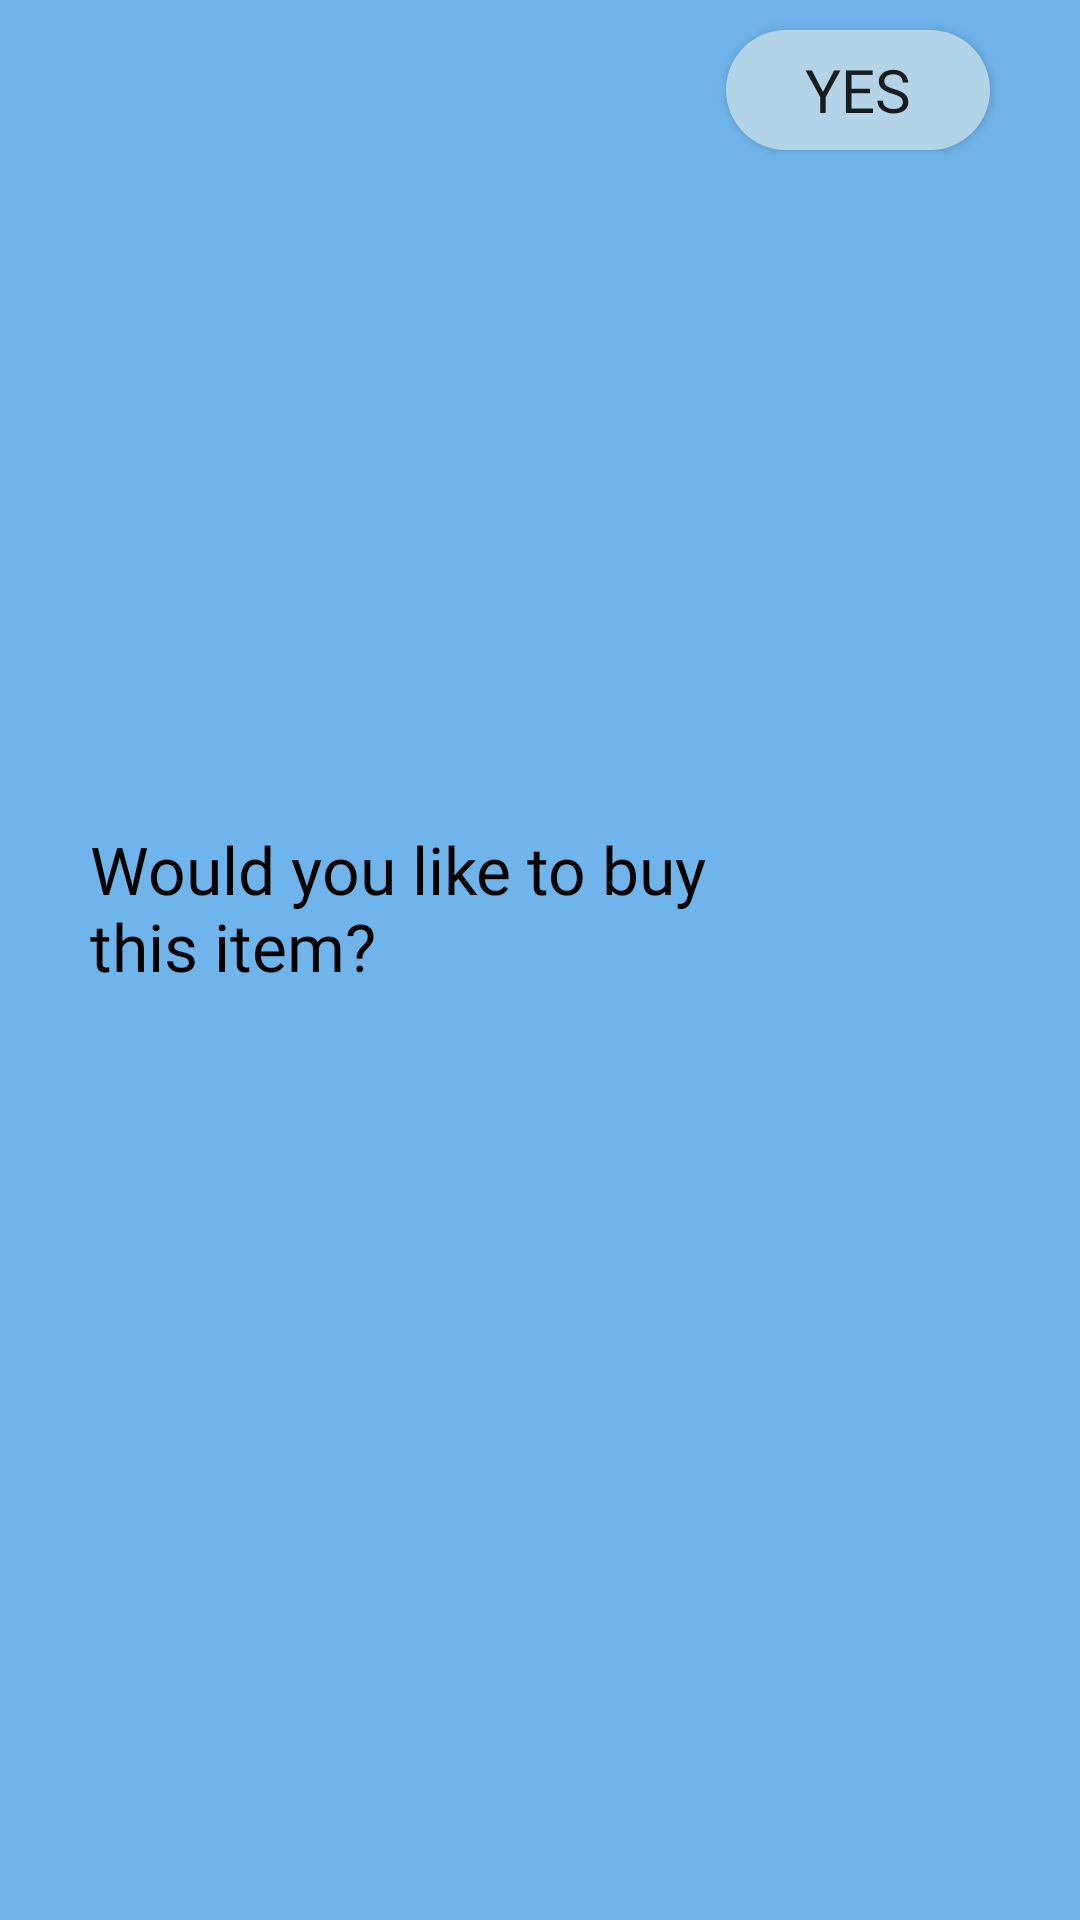

This screen was rendered from an Android layout file. Write that file and the resources it references.
<!-- AndroidManifest.xml: application theme Theme.MoodMeter -->
<!-- res/layout/buy_pop_up.xml -->
<?xml version="1.0" encoding="utf-8"?>
<RelativeLayout xmlns:android="http://schemas.android.com/apk/res/android"
    android:layout_width="wrap_content"
    android:layout_height="wrap_content"
    android:background="@color/darkblue"
    android:paddingLeft="20dp"
    android:paddingRight="10dp">
    


    <TextView
        android:id="@+id/popupMessageTV"
        android:layout_width="300dp"
        android:fontFamily="@font/roboto_mono_bold"
        android:layout_height="90dp"
        android:layout_centerInParent="true"
        android:layout_marginLeft="10dp"
        android:layout_marginTop="30dp"
        android:paddingLeft="0dp"
        android:paddingRight="80dp"
        android:text="Would you like to buy this item?"
        android:textColor="#000000"
        android:textSize="22sp" />

    <Button
        android:id="@+id/confirmBuyBtn"
        android:layout_width="wrap_content"
        android:fontFamily="@font/roboto_mono_bold"
        android:textSize="20dp"
        android:layout_height="40dp"
        android:layout_alignRight="@id/popupMessageTV"
        android:layout_marginLeft="-9dp"
        android:layout_marginTop="10dp"
        android:background="@drawable/button_style"
        android:onClick="confirmBuy"
        android:text="Yes" />

</RelativeLayout>
<!-- resources referenced by this layout -->
<resources>
  <color name="darkblue">#6FB4EB</color>
  <!-- drawable button_style (drawable) -->
  <?xml version="1.0" encoding="utf-8"?>
  <shape xmlns:android="http://schemas.android.com/apk/res/android" android:shape="rectangle">
  
      <solid android:color="@color/lightblue"/>
  
      <corners android:radius="2000000dp"/>
  
  </shape>
  <style name="Theme.MoodMeter" parent="Theme.AppCompat.DayNight.DarkActionBar">
          
          <item name="colorPrimary">@color/darkblue</item>
          <item name="colorPrimaryVariant">@color/darkblue</item>
          <item name="colorOnPrimary">@color/black</item>
          
          <item name="colorSecondary">@color/lightblue</item>
          <item name="colorSecondaryVariant">@color/lightblue</item>
          <item name="colorOnSecondary">@color/black</item>
          
          <item name="android:statusBarColor" tools:targetApi="l">?attr/colorPrimaryVariant</item>
          
      </style>
  <color name="lightblue">#b3d4e6</color>
  <color name="black">#FF000000</color>
</resources>
